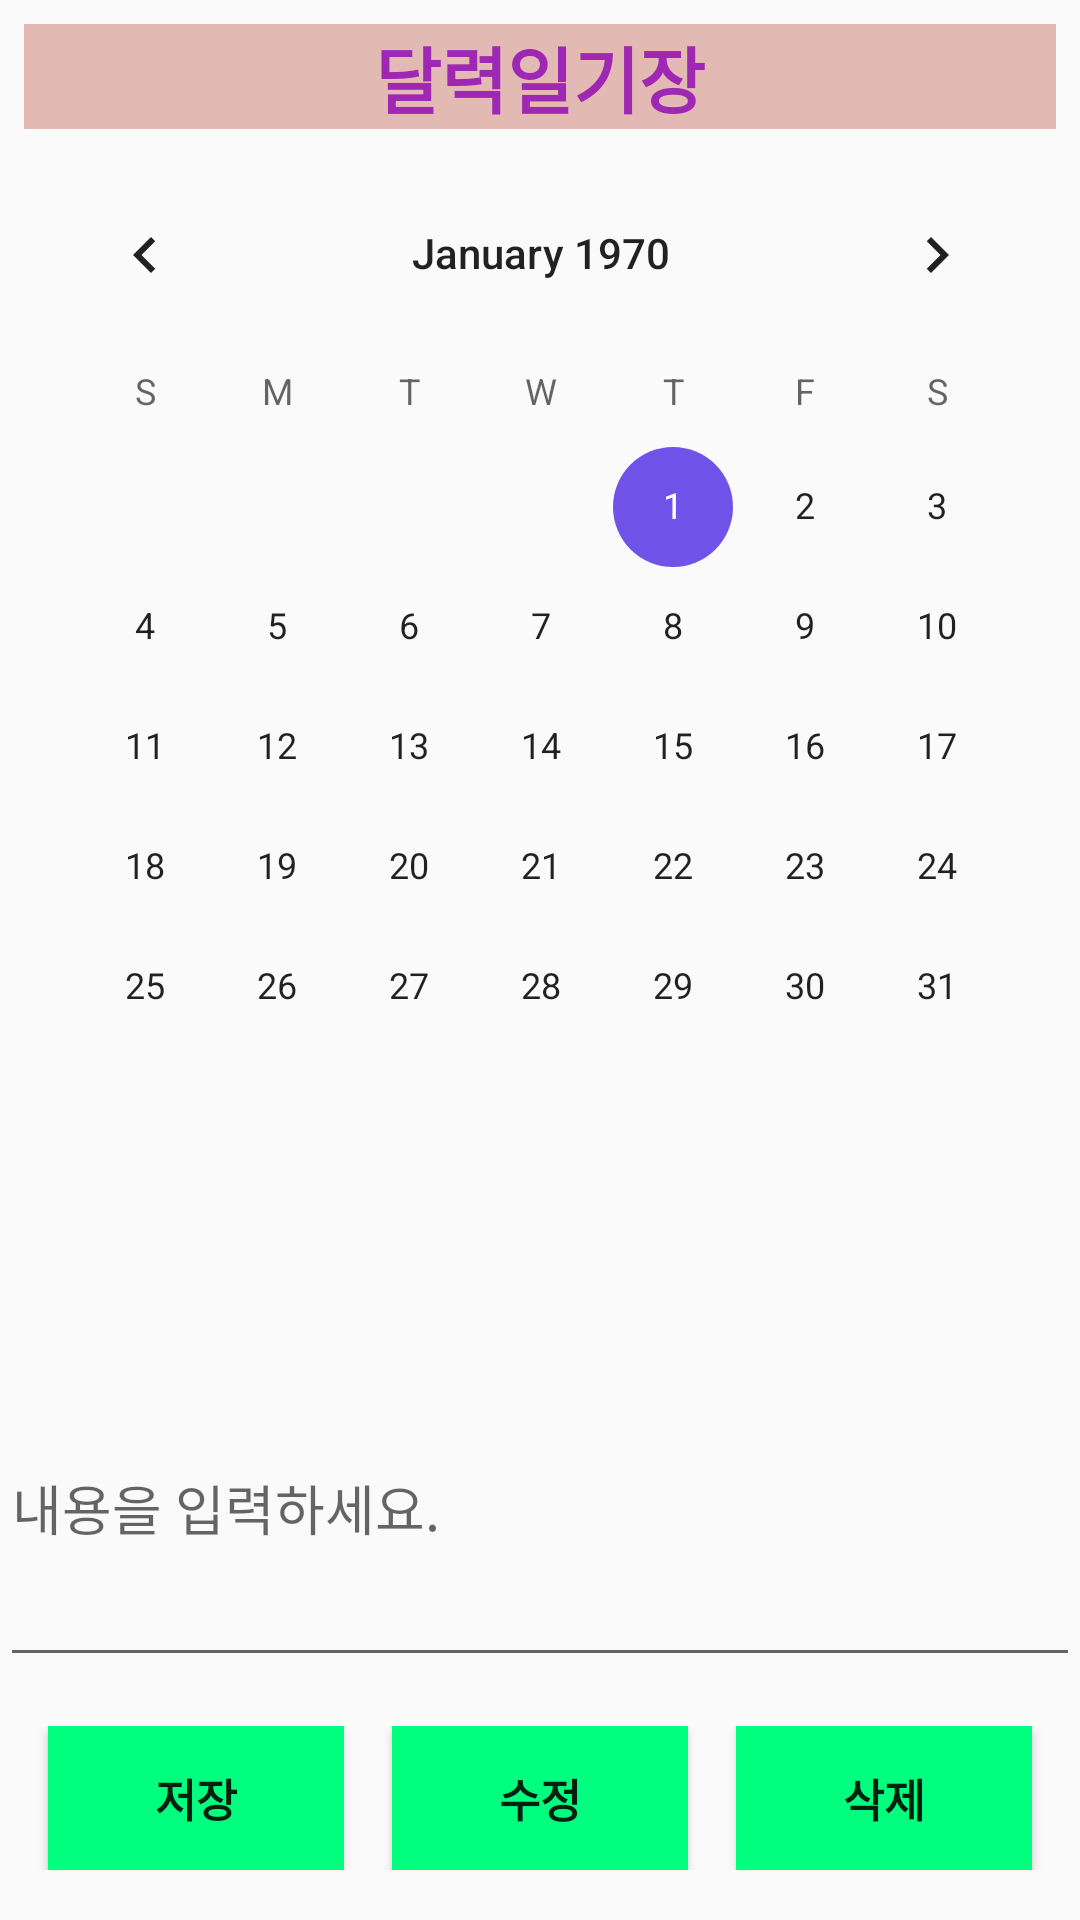

Write the Android layout XML for this screen, with the resource values it uses.
<!-- AndroidManifest.xml: application theme AppLoadingTheme -->
<!-- res/layout/fragment_calender.xml -->
<?xml version="1.0" encoding="utf-8"?>
<androidx.constraintlayout.widget.ConstraintLayout xmlns:android="http://schemas.android.com/apk/res/android"
    xmlns:tools="http://schemas.android.com/tools"
    android:layout_width="match_parent"
    android:layout_height="match_parent"
    xmlns:app="http://schemas.android.com/apk/res-auto"
    tools:context=".fragments.CalenderFragment">

    <CalendarView
        android:layout_width="wrap_content"
        android:layout_height="wrap_content"
        android:id="@+id/calendarView"
        app:layout_constraintStart_toStartOf="parent"
        android:layout_marginLeft="8dp" android:layout_marginStart="8dp" app:layout_constraintEnd_toEndOf="parent"
        android:layout_marginEnd="8dp" android:layout_marginRight="8dp"
        app:layout_constraintHorizontal_bias="0.488" android:layout_marginTop="8dp"
        app:layout_constraintTop_toBottomOf="@+id/textView3"/>
    <TextView
        android:layout_width="0dp"
        android:layout_height="wrap_content"
        android:gravity= "center"
        android:id="@+id/diaryTextView" android:layout_marginTop="16dp"
        app:layout_constraintTop_toBottomOf="@+id/calendarView" app:layout_constraintEnd_toEndOf="parent"
        android:layout_marginEnd="8dp" android:layout_marginRight="8dp"
        app:layout_constraintStart_toStartOf="parent" android:layout_marginLeft="8dp"
        android:layout_marginStart="8dp" android:textAppearance="@style/TextAppearance.AppCompat.Large"/>
    <EditText
        android:layout_width="match_parent"
        android:layout_height="116dp"
        android:inputType="textMultiLine"
        android:id="@+id/contextEditText"
        app:layout_constraintTop_toBottomOf="@+id/diaryTextView"
        app:layout_constraintBottom_toTopOf="@id/buttoncontainer"
        android:hint="내용을 입력하세요."
        />

    <TextView
        android:layout_width="match_parent"
        android:layout_height="100dp"
        android:id="@+id/textView2"
        app:layout_constraintTop_toBottomOf="@+id/diaryTextView"
        app:layout_constraintBottom_toTopOf="@+id/contextEditText"
        android:backgroundTint="@color/green"
        />

    <TextView
        android:id="@+id/textView3"
        android:layout_width="0dp"
        android:layout_height="wrap_content"
        android:layout_marginStart="8dp"
        android:layout_marginTop="8dp"
        android:layout_marginEnd="8dp"
        android:gravity="center"
        android:text="달력일기장"
        android:textAppearance="@style/TextAppearance.AppCompat.Large"
        android:textColor="#9E28B3"
        android:textSize="24sp"
        android:textStyle="bold"
        app:layout_constraintEnd_toEndOf="parent"
        app:layout_constraintStart_toStartOf="parent"
        app:layout_constraintTop_toTopOf="parent"
        android:background="@color/petal"
        />

<LinearLayout
    android:id="@+id/buttoncontainer"
    android:layout_width="match_parent"
    android:layout_height="wrap_content"
    android:orientation="horizontal"
    android:layout_marginBottom="8dp"
    android:layout_marginTop="8dp"
    app:layout_constraintTop_toBottomOf="@id/contextEditText"
    app:layout_constraintBottom_toBottomOf="parent"
    >

    <Button
        android:id="@+id/save_Btn"
        android:layout_width="wrap_content"
        android:layout_height="wrap_content"
        android:layout_marginLeft="16dp"
        android:layout_weight="10"
        android:background="@color/green"
        android:fontFamily="sans-serif-condensed"
        android:gravity="center"
        android:text="저장"
        android:textSize="15dp"
        android:textStyle="bold"
        tools:ignore="TextSizeCheck" />

    <Button
        android:id="@+id/cha_Btn"
        android:layout_width="wrap_content"
        android:layout_height="wrap_content"
        android:layout_marginLeft="16dp"
        android:layout_marginRight="16dp"
        android:layout_weight="10"
        android:background="@color/green"
        android:fontFamily="sans-serif-condensed"
        android:gravity="center"
        android:text="수정"
        android:textSize="15dp"
        android:textStyle="bold"
        app:layout_constraintBaseline_toBaselineOf="@+id/save_Btn"
        tools:ignore="TextSizeCheck" />

    <Button
        android:id="@+id/del_Btn"
        android:layout_width="wrap_content"
        android:layout_height="wrap_content"
        android:layout_marginRight="16dp"
        android:layout_weight="10"
        android:background="@color/green"
        android:fontFamily="sans-serif-condensed"
        android:gravity="center"
        android:text="삭제"
        android:textSize="15dp"
        android:textStyle="bold"
        tools:ignore="TextSizeCheck" />
</LinearLayout>
</androidx.constraintlayout.widget.ConstraintLayout>
<!-- resources referenced by this layout -->
<resources>
  <color name="green">#00FF7F</color>
  <color name="petal">#E3BAB3</color>
  <style name="AppLoadingTheme" parent="Theme.AppCompat.Light.DarkActionBar">
  
          <item name="colorPrimary">#00FF7F</item>
          <item name="colorPrimaryDark">#00FF7F</item>
          <item name="colorAccent">@color/colorAccent</item>
      </style>
  <color name="colorAccent">#6f52e8</color>
</resources>
